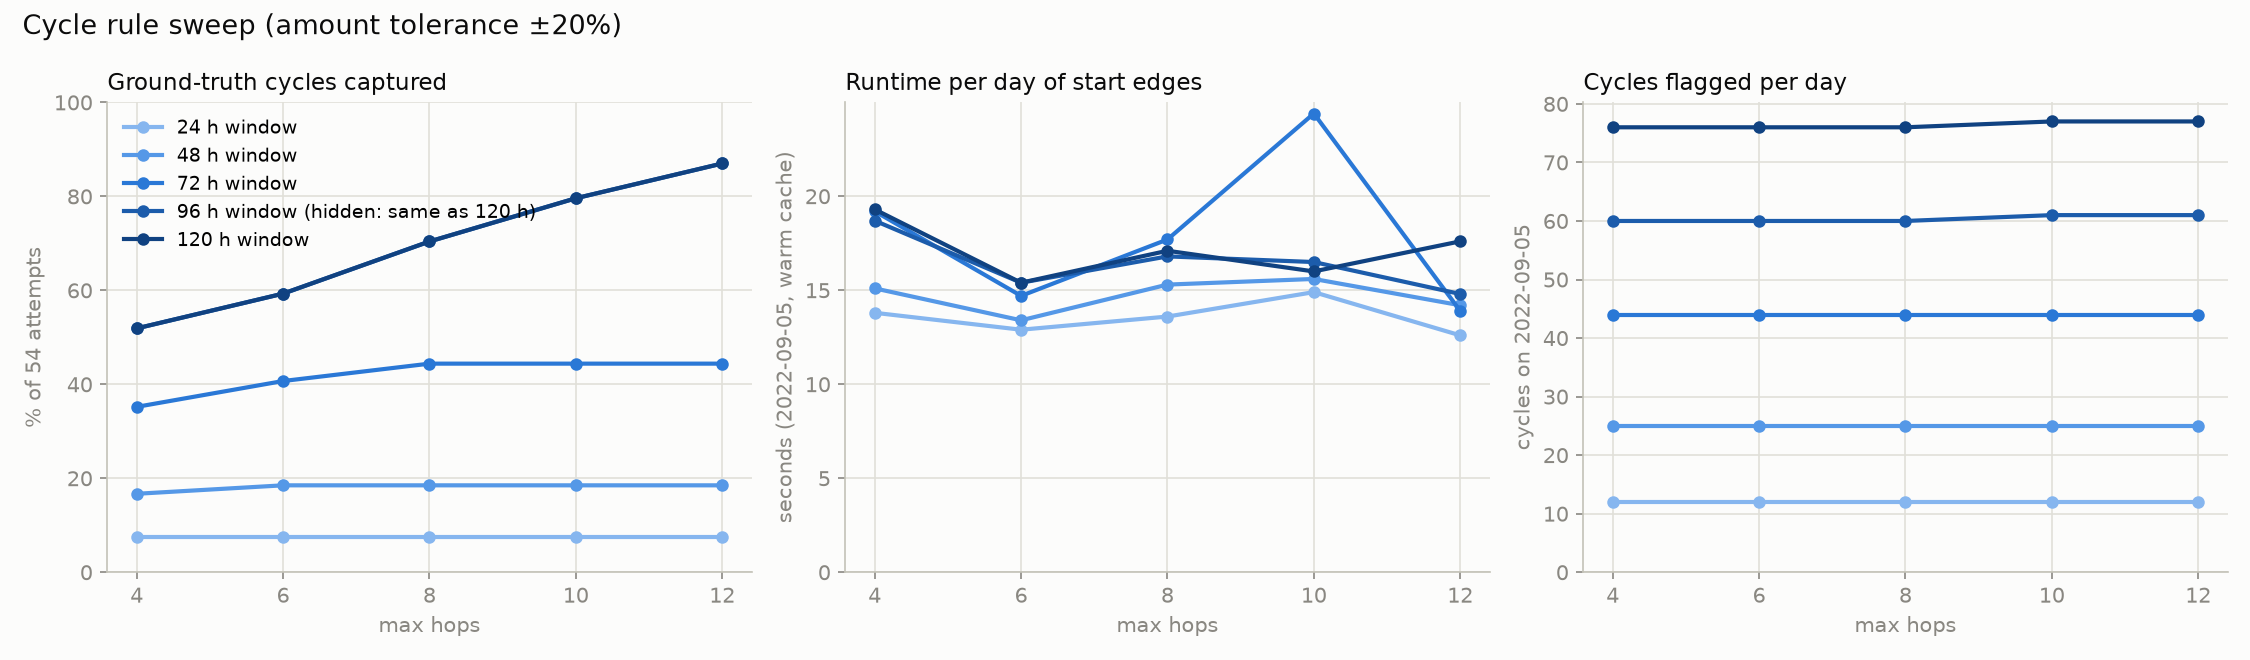

The table this chart was drawn from, first rows:
max_hops, window_h, amount_tolerance, attempts, captured, capture_pct, slice_seconds, slice_cycles, slice_laundering_cycles
4, 24.0, 0.2, 54, 4, 7.4, 13.8, 12, 2
6, 24.0, 0.2, 54, 4, 7.4, 12.9, 12, 2
8, 24.0, 0.2, 54, 4, 7.4, 13.6, 12, 2
10, 24.0, 0.2, 54, 4, 7.4, 14.9, 12, 2
12, 24.0, 0.2, 54, 4, 7.4, 12.6, 12, 2
4, 48.0, 0.2, 54, 9, 16.7, 15.1, 25, 6
6, 48.0, 0.2, 54, 10, 18.5, 13.4, 25, 6
8, 48.0, 0.2, 54, 10, 18.5, 15.3, 25, 6
10, 48.0, 0.2, 54, 10, 18.5, 15.6, 25, 6
12, 48.0, 0.2, 54, 10, 18.5, 14.2, 25, 6
4, 72.0, 0.2, 54, 19, 35.2, 19.2, 44, 13
6, 72.0, 0.2, 54, 22, 40.7, 14.7, 44, 13
8, 72.0, 0.2, 54, 24, 44.4, 17.7, 44, 13
10, 72.0, 0.2, 54, 24, 44.4, 24.4, 44, 13
12, 72.0, 0.2, 54, 24, 44.4, 13.9, 44, 13
4, 96.0, 0.2, 54, 28, 51.9, 18.7, 60, 20
6, 96.0, 0.2, 54, 32, 59.3, 15.4, 60, 20
8, 96.0, 0.2, 54, 38, 70.4, 16.8, 60, 20
10, 96.0, 0.2, 54, 43, 79.6, 16.5, 61, 21
12, 96.0, 0.2, 54, 47, 87.0, 14.8, 61, 21
4, 120.0, 0.2, 54, 28, 51.9, 19.3, 76, 23
6, 120.0, 0.2, 54, 32, 59.3, 15.4, 76, 23
8, 120.0, 0.2, 54, 38, 70.4, 17.1, 76, 23
10, 120.0, 0.2, 54, 43, 79.6, 16.0, 77, 24
12, 120.0, 0.2, 54, 47, 87.0, 17.6, 77, 24
